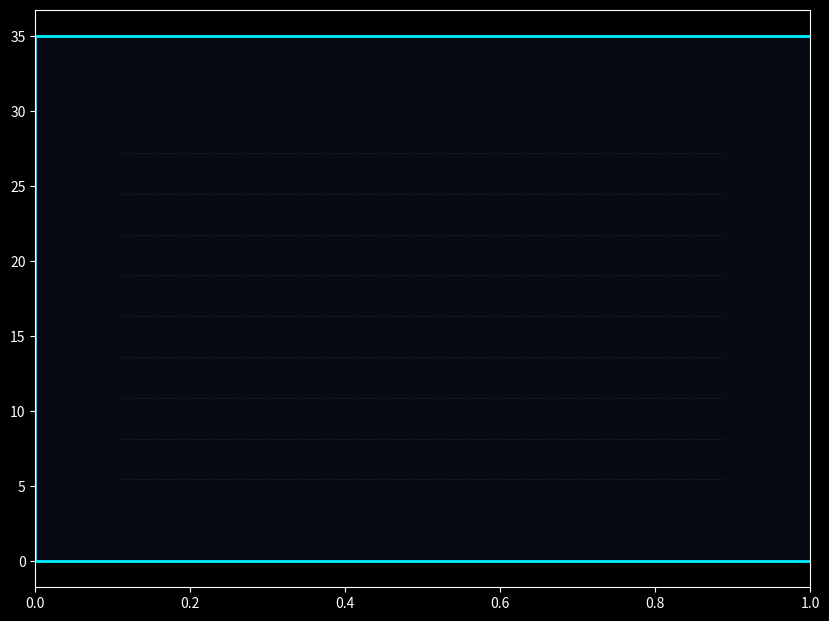

Recreate this plot in Python. (Note: this script raises an exception after producing the figure.)
import matplotlib.pyplot as plt
import matplotlib.patches as patches
import os

PROJECT_ROOT = r"X:" if os.path.exists(r"X:\rtl") else r"D:\mini project"
DEF_FILE = os.path.join(PROJECT_ROOT, "physical_design", "placement", "cska_sky130.def")
IMG_OUT = os.path.join(PROJECT_ROOT, "physical_design", "reports", "cska_placement_layout.png")

plt.style.use("dark_background")
fig, ax = plt.subplots(figsize=(10, 7.5))

# Die boundary (0,0) to (45, 35) um
die = patches.Rectangle((0, 0), 45, 35, linewidth=2, edgecolor="#00F0FF", facecolor="#060A14")
ax.add_patch(die)

# Core boundary (5, 5.44) to (40, 29.92) um
core = patches.Rectangle((5, 5.44), 35, 24.48, linewidth=1.5, edgecolor="#FF7A00", facecolor="#0D1322", linestyle="--")
ax.add_patch(core)

# Rows (height 2.72 um)
for r in range(9):
    ry = 5.44 + r * 2.72
    ax.axhline(ry, color="#1E293B", linestyle=":", linewidth=0.8, xmin=5/45, xmax=40/45)

cell_colors = {
    "maj3": "#FF7A00",
    "xnor": "#00F0FF",
    "xor": "#00DF72",
    "mux": "#FF0080",
    "nand": "#7928CA",
}

with open(DEF_FILE, "r") as f:
    text = f.read()

count = 0
for line in text.split("\n"):
    if line.startswith("- ") and "PLACED" in line:
        parts = line.split()
        cname = parts[1]
        ctype = parts[2]
        px = int(parts[6]) / 1000.0
        py = int(parts[7]) / 1000.0
        
        color = "#3B82F6"
        for k, col in cell_colors.items():
            if k in ctype:
                color = col
                break
                
        cell_rect = patches.Rectangle((px, py), 2.2, 2.72, linewidth=0.8, edgecolor="#ffffff", facecolor=color, alpha=0.85)
        ax.add_patch(cell_rect)
        ax.text(px + 1.1, py + 1.36, cname.replace("gen_fa[", "").replace("].fa_inst", "").replace("block", "B"),
                color="#ffffff", fontsize=6, ha="center", va="center", fontweight="bold")
        count += 1

ax.set_xlim(-2, 47)
ax.set_ylim(-2, 37)
ax.set_aspect("equal")
ax.set_title("16-Bit Carry Skip Adder: Sky130 HD Standard Cell Placement Layout", fontsize=12, pad=15, color="#00F0FF", fontweight="bold")
ax.set_xlabel("X Dimension (um)", fontsize=10)
ax.set_ylabel("Y Dimension (um)", fontsize=10)

legend_elements = [
    patches.Patch(facecolor="#FF7A00", edgecolor="#ffffff", label="sky130_fd_sc_hd__maj3_1 (Carry Logic)"),
    patches.Patch(facecolor="#00F0FF", edgecolor="#ffffff", label="sky130_fd_sc_hd__xnor2_1 (Sum Logic)"),
    patches.Patch(facecolor="none", edgecolor="#FF7A00", linestyle="--", label="Core Boundary (35 x 24.5 um)"),
    patches.Patch(facecolor="none", edgecolor="#00F0FF", label="Die Boundary (45 x 35 um)")
]
ax.legend(handles=legend_elements, loc="upper right", facecolor="#0D1322", edgecolor="#1E293B", fontsize=9)

plt.tight_layout()
plt.savefig(IMG_OUT, dpi=250)
print(f"[+] Layout plot saved with {count} placed cells to {IMG_OUT}")
